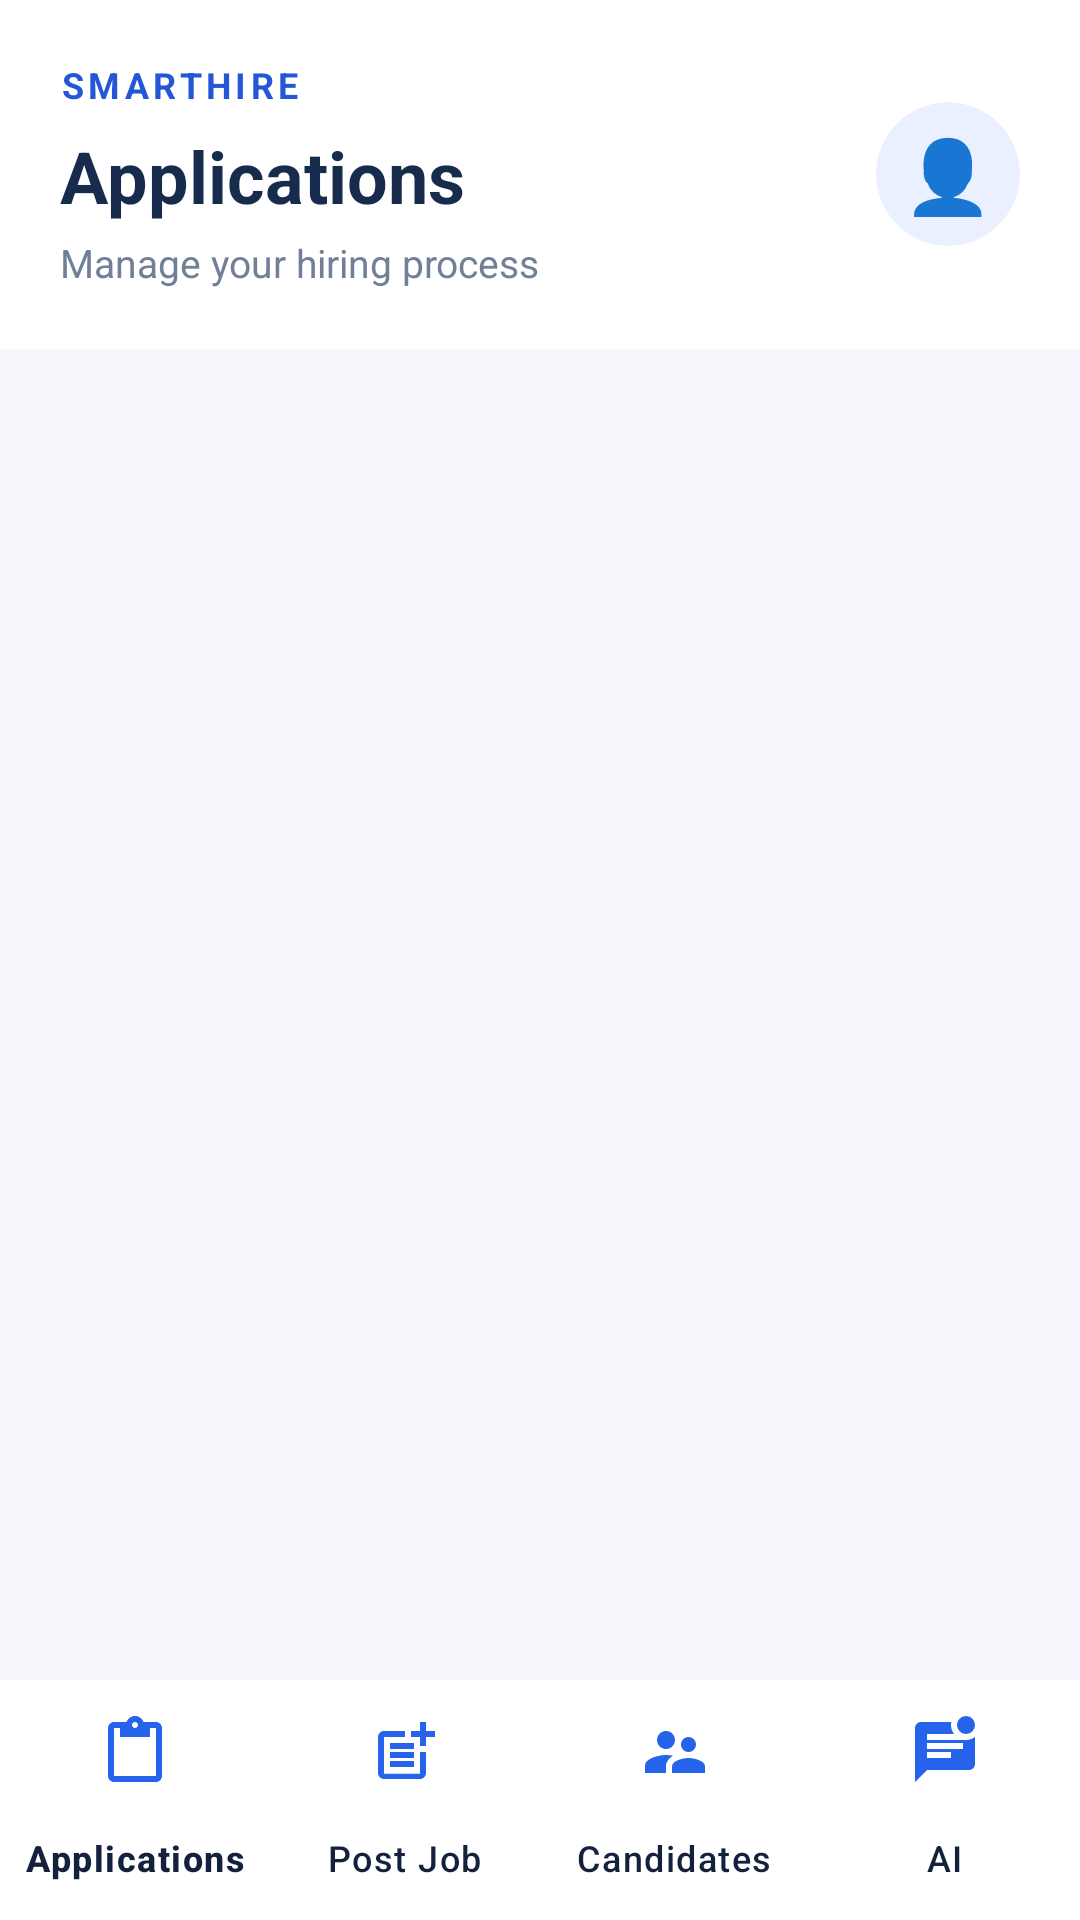

Layout XML and referenced resources for this Android screen:
<!-- AndroidManifest.xml: application theme Theme.SmartHire -->
<!-- res/layout/activity_recruiter_dashboard.xml -->
<?xml version="1.0" encoding="utf-8"?>
<LinearLayout
    xmlns:android="http://schemas.android.com/apk/res/android"
    xmlns:app="http://schemas.android.com/apk/res-auto"
    android:layout_width="match_parent"
    android:layout_height="match_parent"
    android:orientation="vertical"
    android:background="#F5F7FC">

    
    <LinearLayout
        android:layout_width="match_parent"
        android:layout_height="wrap_content"
        android:orientation="horizontal"
        android:gravity="center_vertical"
        android:padding="20dp"
        android:background="#FFFFFF">

        <LinearLayout
            android:layout_width="0dp"
            android:layout_height="wrap_content"
            android:layout_weight="1"
            android:orientation="vertical">

            <TextView
                android:layout_width="wrap_content"
                android:layout_height="wrap_content"
                android:text="SMARTHIRE"
                android:textColor="#2457D6"
                android:textSize="12sp"
                android:textStyle="bold"
                android:letterSpacing="0.12"/>

            <TextView
                android:id="@+id/tvDashboardTitle"
                android:layout_width="wrap_content"
                android:layout_height="wrap_content"
                android:layout_marginTop="6dp"
                android:text="Applications"
                android:textColor="#172B4D"
                android:textSize="24sp"
                android:textStyle="bold"/>

            <TextView
                android:id="@+id/tvDashboardSubtitle"
                android:layout_width="wrap_content"
                android:layout_height="wrap_content"
                android:layout_marginTop="4dp"
                android:text="Manage your hiring process"
                android:textColor="#718096"
                android:textSize="13sp"/>

        </LinearLayout>

        <com.google.android.material.card.MaterialCardView
            android:id="@+id/cardRecruiterProfile"
            android:layout_width="48dp"
            android:layout_height="48dp"
            android:clickable="true"
            android:focusable="true"
            android:contentDescription="Open profile"
            app:cardCornerRadius="24dp"
            app:cardBackgroundColor="#EAF0FF"
            app:cardElevation="0dp"
            app:strokeWidth="0dp">

            <TextView
                android:layout_width="match_parent"
                android:layout_height="match_parent"
                android:gravity="center"
                android:text="👤"
                android:textSize="24sp"
                android:contentDescription="Profile"/>

        </com.google.android.material.card.MaterialCardView>

    </LinearLayout>

    
    <FrameLayout
        android:id="@+id/recruiterContent"
        android:layout_width="match_parent"
        android:layout_height="0dp"
        android:layout_weight="1"
        android:background="#F5F7FC"/>

    
    <com.google.android.material.bottomnavigation.BottomNavigationView
        android:id="@+id/recruiterBottomNavigation"
        android:layout_width="match_parent"
        android:layout_height="wrap_content"
        android:background="#FFFFFF"
        android:elevation="12dp"
        app:menu="@menu/recruiter_bottom_menu"
        app:labelVisibilityMode="labeled"
        app:itemIconTint="@color/recruiter_nav_selected"
        app:itemTextColor="@color/primary_dark"/>

</LinearLayout>
<!-- resources referenced by this layout -->
<resources>
  <color name="primary_dark">#14213D</color>
  <color name="recruiter_nav_selected">#2563EB</color>
  <style name="Theme.SmartHire" parent="Base.Theme.SmartHire" />
  <style name="Base.Theme.SmartHire" parent="Theme.Material3.DayNight.NoActionBar">
          
          
      </style>
</resources>
